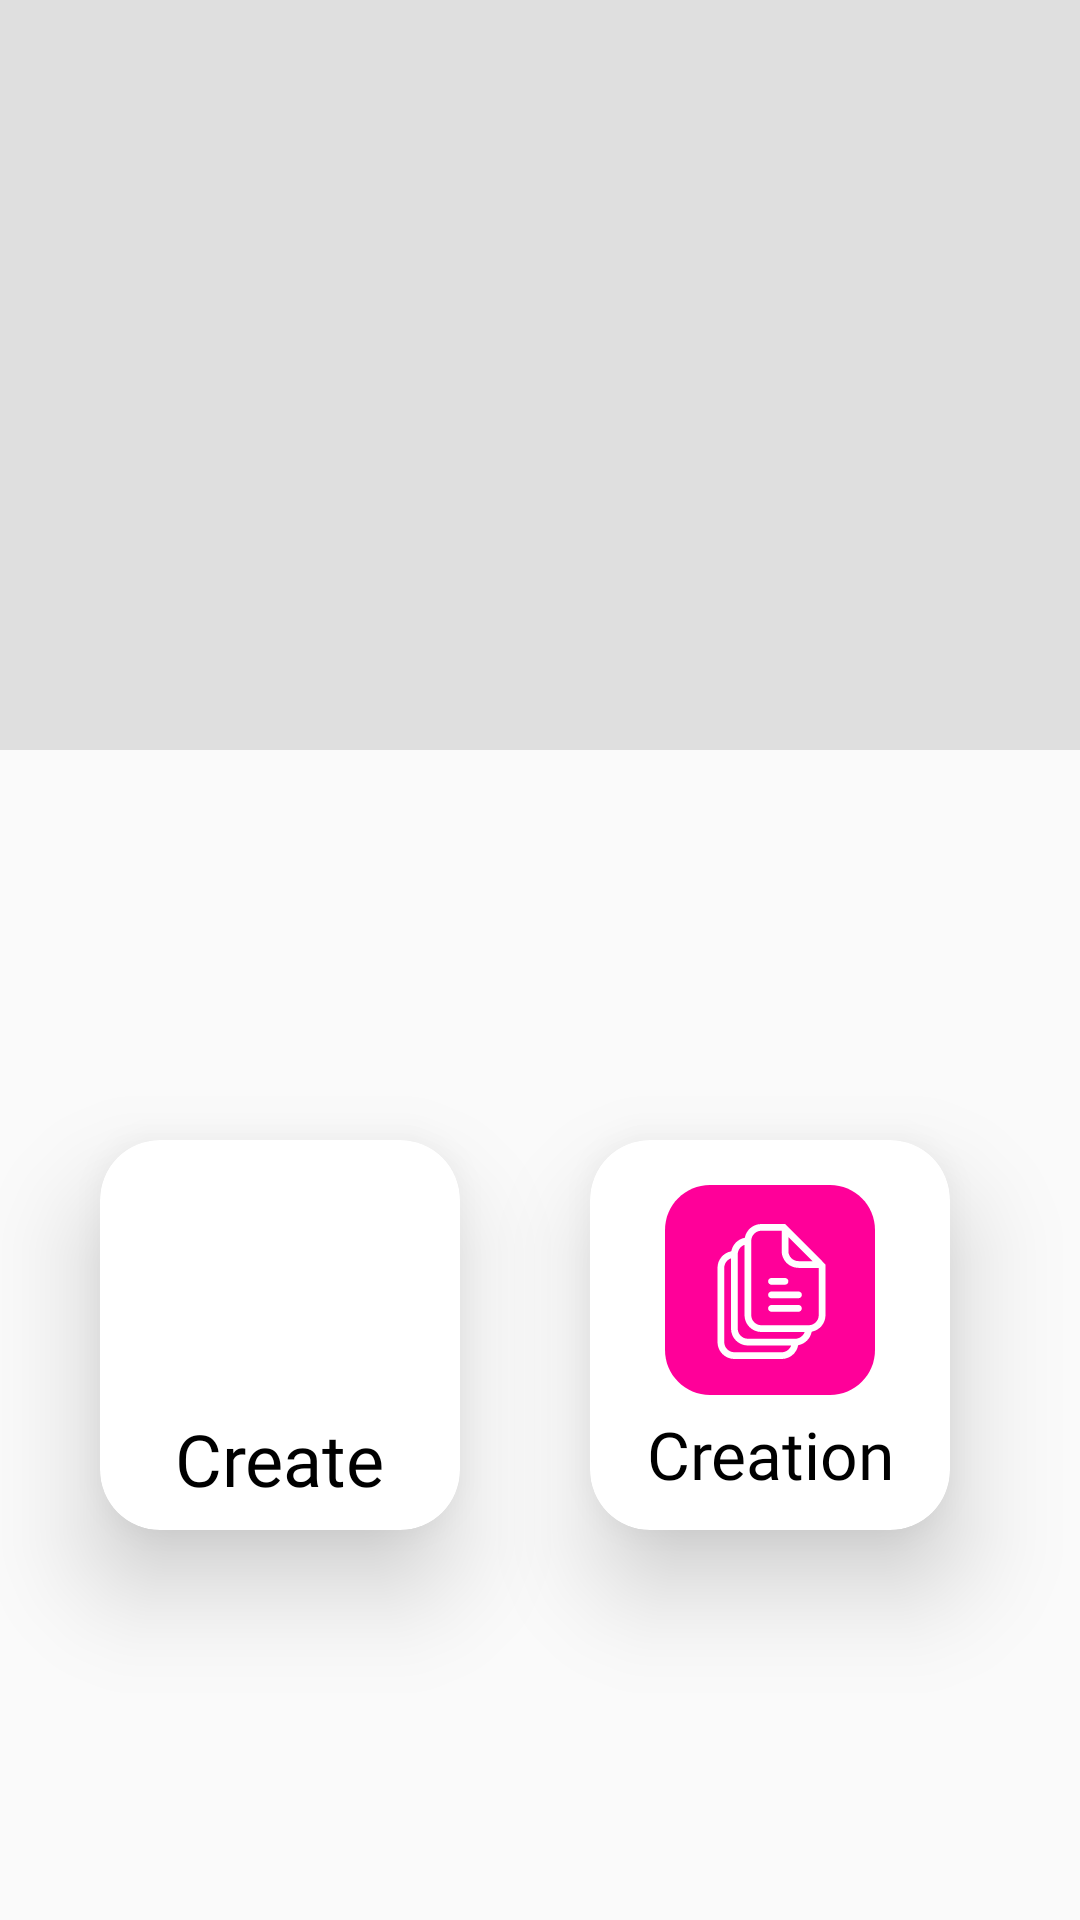

This screen was rendered from an Android layout file. Write that file and the resources it references.
<!-- AndroidManifest.xml: application theme AppTheme -->
<!-- res/layout/activity_create.xml -->
<?xml version="1.0" encoding="utf-8"?>
<androidx.constraintlayout.widget.ConstraintLayout xmlns:android="http://schemas.android.com/apk/res/android"
    xmlns:app="http://schemas.android.com/apk/res-auto"
    xmlns:tools="http://schemas.android.com/tools"
    android:layout_width="match_parent"
    android:layout_height="match_parent"
    android:orientation="vertical"
    android:weightSum="2">

    <androidx.constraintlayout.widget.ConstraintLayout
        android:id="@+id/ads"
        android:layout_width="match_parent"
        android:layout_height="wrap_content"
        android:background="#dfdfdf"
        android:minHeight="250dp"
        app:layout_constraintEnd_toEndOf="parent"
        app:layout_constraintStart_toStartOf="parent"
        app:layout_constraintTop_toTopOf="parent">

        <FrameLayout
            android:id="@+id/mobadslayout"
            android:layout_width="match_parent"
            android:layout_height="wrap_content"
            android:layout_alignParentTop="true"
            android:layout_centerInParent="true"
            android:background="@color/white"
            android:orientation="vertical"
            app:layout_constraintEnd_toEndOf="parent"
            app:layout_constraintStart_toStartOf="parent"
            app:layout_constraintTop_toTopOf="parent" />


    </androidx.constraintlayout.widget.ConstraintLayout>

    <androidx.constraintlayout.widget.ConstraintLayout
        android:id="@+id/constraintLayout2"
        android:layout_width="match_parent"
        android:layout_height="0dp"
        app:layout_constraintBottom_toBottomOf="parent"
        app:layout_constraintEnd_toEndOf="parent"
        app:layout_constraintStart_toStartOf="parent"
        app:layout_constraintTop_toBottomOf="@+id/ads">


        <androidx.cardview.widget.CardView
            android:id="@+id/create"
            android:layout_width="120dp"
            android:layout_height="130dp"
            android:background="@color/white"
            app:cardCornerRadius="20dp"
            app:cardElevation="20dp"
            app:layout_constraintBottom_toBottomOf="parent"
            app:layout_constraintEnd_toStartOf="@+id/mycreation"
            app:layout_constraintStart_toStartOf="parent"
            app:layout_constraintTop_toTopOf="parent">

            <ImageView
                android:layout_width="wrap_content"
                android:layout_height="wrap_content"
                android:layout_gravity="center_horizontal"
                android:layout_marginTop="15dp"
                android:background="@drawable/create"
                android:contentDescription="@string/create" />

            <TextView
                android:layout_width="wrap_content"
                android:layout_height="wrap_content"
                android:layout_gravity="center_horizontal"
                android:layout_marginTop="90dp"
                android:fontFamily="@font/l_regular"
                android:text="@string/create"
                android:textColor="@color/black"
                android:textSize="24sp" />

        </androidx.cardview.widget.CardView>

        <androidx.cardview.widget.CardView
            android:id="@+id/mycreation"
            android:layout_width="120dp"
            android:layout_height="130dp"
            android:layout_gravity="center"
            android:layout_margin="10dp"
            app:cardCornerRadius="20dp"
            app:cardElevation="20dp"
            app:layout_constraintBottom_toBottomOf="parent"
            app:layout_constraintEnd_toEndOf="parent"
            app:layout_constraintHorizontal_bias="0.5"
            app:layout_constraintStart_toEndOf="@+id/create"
            app:layout_constraintTop_toTopOf="parent">

            <ImageView
                android:layout_width="wrap_content"
                android:layout_height="wrap_content"
                android:layout_gravity="center_horizontal"
                android:layout_marginTop="15dp"
                android:background="@drawable/creation" />

            <TextView
                android:layout_width="wrap_content"
                android:layout_height="wrap_content"
                android:layout_gravity="center_horizontal"
                android:layout_marginTop="90dp"
                android:fontFamily="@font/l_regular"
                android:gravity="center"
                android:text="@string/creation"
                android:textColor="@color/black"
                android:textSize="22sp" />

        </androidx.cardview.widget.CardView>

    </androidx.constraintlayout.widget.ConstraintLayout>

</androidx.constraintlayout.widget.ConstraintLayout>
<!-- resources referenced by this layout -->
<resources>
  <color name="black">#000000</color>
  <color name="white">#FFFFFF</color>
  <!-- drawable creation: vector/xml drawable (drawable, 3548 chars, omitted) -->
  <string name="create">Create</string>
  <string name="creation">Creation</string>
  <style name="AppTheme" parent="Theme.AppCompat.Light.NoActionBar">
          
          <item name="colorPrimary">@color/colorPrimary</item>
          <item name="colorPrimaryDark">@color/colorPrimaryDark</item>
          <item name="colorAccent">@color/colorAccent</item>
          <item name="android:screenOrientation">portrait</item>
  
          <item name="android:windowTranslucentStatus" tools:ignore="NewApi">true</item>
      </style>
  <color name="colorPrimary">#000000</color>
  <color name="colorPrimaryDark">#000000</color>
  <color name="colorAccent">#000000</color>
</resources>
